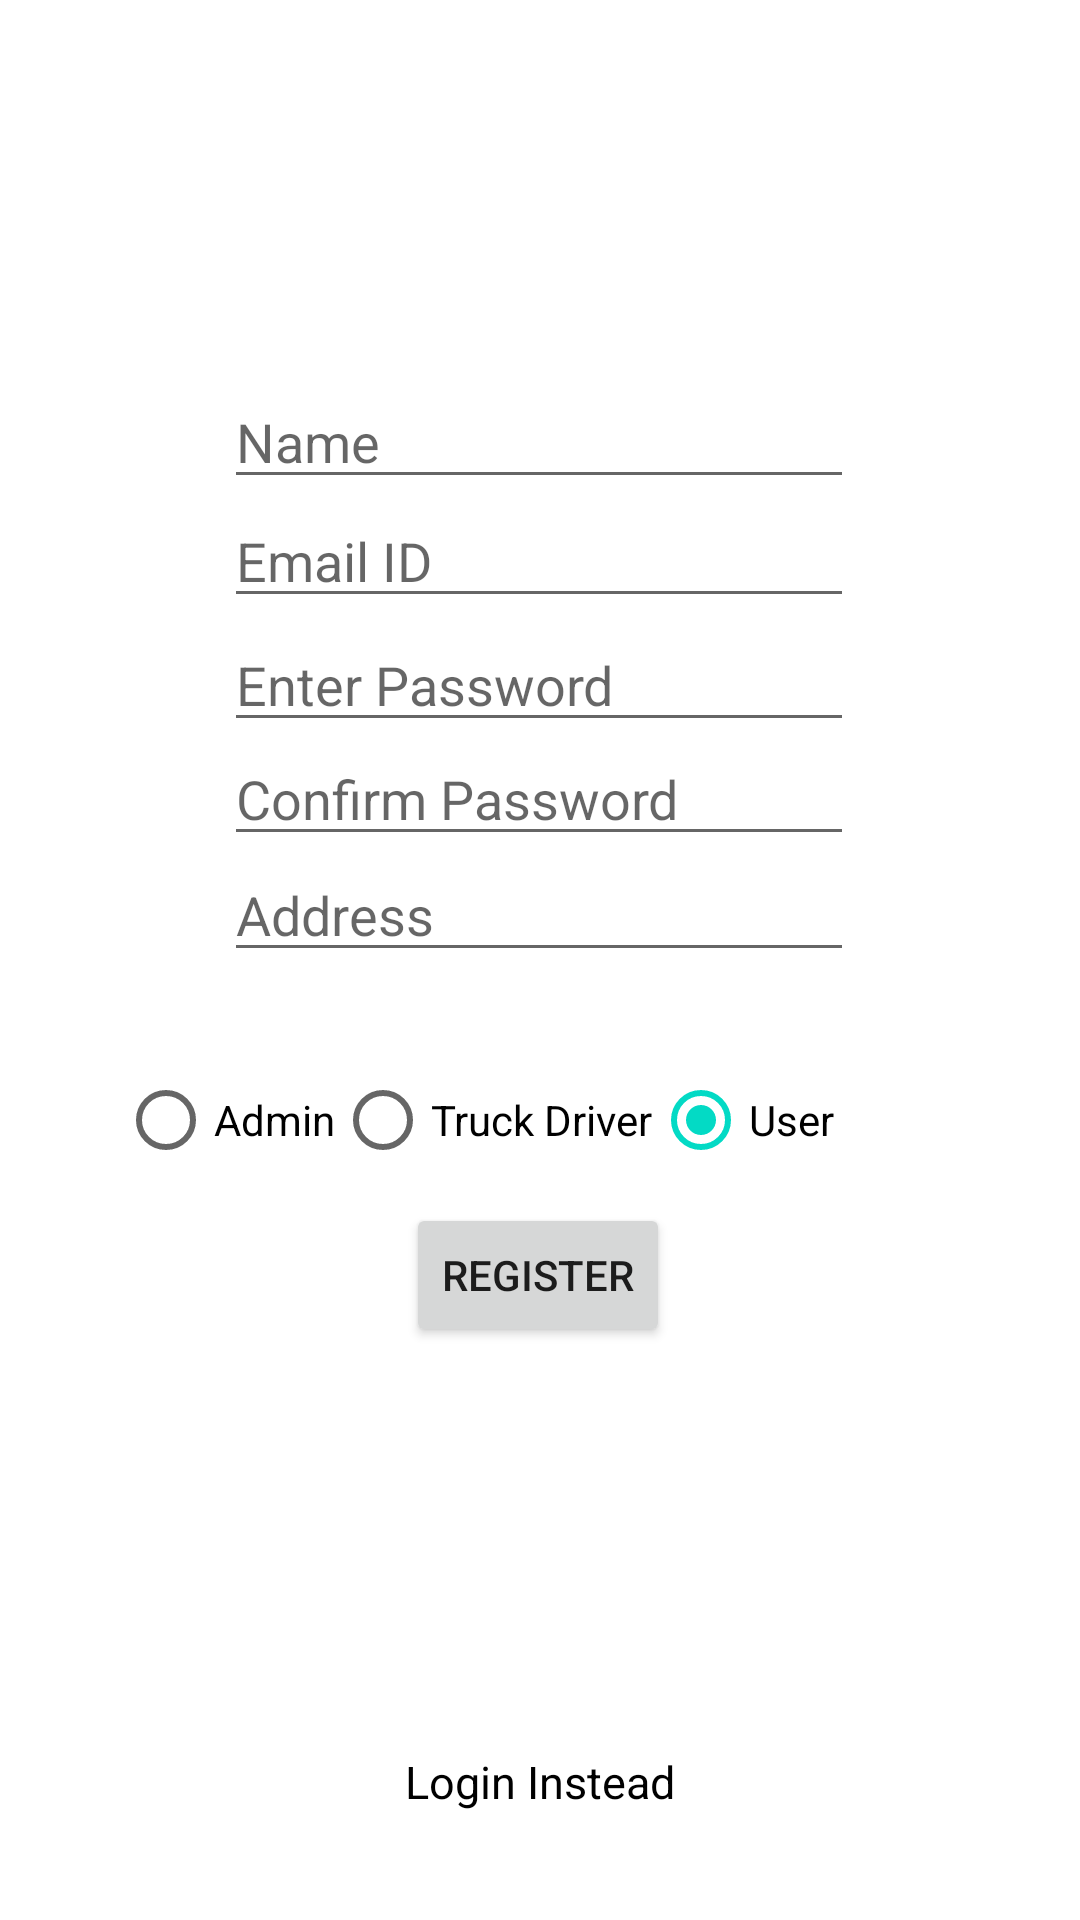

Write the Android layout XML for this screen, with the resource values it uses.
<!-- AndroidManifest.xml: application theme Theme.IEEETask -->
<!-- res/layout/fragment_register.xml -->
<?xml version="1.0" encoding="utf-8"?>
<androidx.constraintlayout.widget.ConstraintLayout xmlns:android="http://schemas.android.com/apk/res/android"
    xmlns:app="http://schemas.android.com/apk/res-auto"
    xmlns:tools="http://schemas.android.com/tools"
    android:layout_width="match_parent"
    android:layout_height="match_parent"
    tools:context=".fragments.fragmentRegister">


    <EditText
        android:id="@+id/editTextRegisterName"
        android:layout_width="wrap_content"
        android:layout_height="wrap_content"
        android:ems="10"
        android:hint="Name"
        android:inputType="textPersonName"
        app:layout_constraintBottom_toBottomOf="parent"
        app:layout_constraintEnd_toEndOf="parent"
        app:layout_constraintHorizontal_bias="0.497"
        app:layout_constraintStart_toStartOf="parent"
        app:layout_constraintTop_toTopOf="parent"
        app:layout_constraintVertical_bias="0.209" />

    <EditText
        android:id="@+id/editTextRegisterEmail"
        android:layout_width="wrap_content"
        android:layout_height="wrap_content"
        android:ems="10"
        android:hint="Email ID"
        android:inputType="textPersonName"
        app:layout_constraintBottom_toBottomOf="parent"
        app:layout_constraintEnd_toEndOf="parent"
        app:layout_constraintHorizontal_bias="0.497"
        app:layout_constraintStart_toStartOf="parent"
        app:layout_constraintTop_toTopOf="parent"
        app:layout_constraintVertical_bias="0.275" />

    <EditText
        android:id="@+id/editTextPassword"
        android:layout_width="wrap_content"
        android:layout_height="wrap_content"
        android:ems="10"
        android:hint="Enter Password"
        android:inputType="textPassword"
        app:layout_constraintBottom_toTopOf="@+id/editTextConfirmPassword"
        app:layout_constraintEnd_toEndOf="parent"
        app:layout_constraintHorizontal_bias="0.497"
        app:layout_constraintStart_toStartOf="parent"
        app:layout_constraintTop_toBottomOf="@+id/editTextRegisterEmail"
        app:layout_constraintVertical_bias="0.0" />

    <EditText
        android:id="@+id/editTextConfirmPassword"
        android:layout_width="wrap_content"
        android:layout_height="wrap_content"
        android:ems="10"
        android:hint="Confirm Password"
        android:inputType="textPassword"
        app:layout_constraintBottom_toTopOf="@+id/buttonRegister"
        app:layout_constraintEnd_toEndOf="parent"
        app:layout_constraintHorizontal_bias="0.497"
        app:layout_constraintStart_toStartOf="parent"
        app:layout_constraintTop_toBottomOf="@+id/editTextRegisterEmail"
        app:layout_constraintVertical_bias="0.247" />

    <EditText
        android:id="@+id/editTextRegisterAddress"
        android:layout_width="wrap_content"
        android:layout_height="wrap_content"
        android:ems="10"
        android:hint="Address"
        android:inputType="textPersonName"
        app:layout_constraintBottom_toBottomOf="parent"
        app:layout_constraintEnd_toEndOf="parent"
        app:layout_constraintHorizontal_bias="0.497"
        app:layout_constraintStart_toStartOf="parent"
        app:layout_constraintTop_toTopOf="parent"
        app:layout_constraintVertical_bias="0.472" />


    <RadioGroup
        android:id="@+id/radioGroup"
        android:layout_width="wrap_content"
        android:layout_height="wrap_content"
        android:orientation="horizontal"
        app:layout_constraintBottom_toBottomOf="parent"
        app:layout_constraintEnd_toEndOf="parent"
        app:layout_constraintHorizontal_bias="0.8"
        app:layout_constraintStart_toStartOf="parent"
        app:layout_constraintTop_toBottomOf="@+id/editTextRegisterAddress"
        app:layout_constraintVertical_bias="0.095">


        <RadioButton
            android:id="@+id/radioAdmin"
            android:layout_width="wrap_content"
            android:layout_height="wrap_content"
            android:text="Admin"
            app:layout_constraintBottom_toBottomOf="parent"
            app:layout_constraintStart_toStartOf="parent"
            app:layout_constraintTop_toTopOf="parent"
            app:layout_constraintVertical_bias="0.572" />

        <RadioButton
            android:id="@+id/radioTruckD"
            android:layout_width="wrap_content"
            android:layout_height="wrap_content"
            android:text="Truck Driver"
            app:layout_constraintBottom_toTopOf="@+id/buttonRegister"
            app:layout_constraintEnd_toStartOf="@+id/radioUser"
            app:layout_constraintHorizontal_bias="0.487"
            app:layout_constraintStart_toEndOf="@+id/radioAdmin"
            app:layout_constraintTop_toBottomOf="@+id/editTextRegisterAddress" />

        <RadioButton
            android:id="@+id/radioUser"
            android:layout_width="wrap_content"
            android:layout_height="wrap_content"
            android:layout_marginEnd="72dp"
            android:checked="true"
            android:text="User"
            app:layout_constraintBottom_toBottomOf="parent"
            app:layout_constraintEnd_toEndOf="parent"
            app:layout_constraintTop_toTopOf="parent"
            app:layout_constraintVertical_bias="0.572" />


    </RadioGroup>

    <Button
        android:id="@+id/buttonRegister"
        android:layout_width="wrap_content"
        android:layout_height="wrap_content"
        android:text="Register"
        app:layout_constraintBottom_toBottomOf="parent"
        app:layout_constraintEnd_toEndOf="parent"
        app:layout_constraintHorizontal_bias="0.498"
        app:layout_constraintStart_toStartOf="parent"
        app:layout_constraintTop_toBottomOf="@+id/editTextRegisterEmail"
        app:layout_constraintVertical_bias="0.505" />

    <TextView
        android:id="@+id/loginTextView"
        android:layout_width="match_parent"
        android:layout_height="wrap_content"
        android:layout_marginBottom="36dp"
        android:gravity="center"
        android:text="Login Instead"
        android:textColor="@color/black"
        android:textSize="15dp"
        app:layout_constraintBottom_toBottomOf="parent"
        tools:layout_editor_absoluteX="0dp" />



</androidx.constraintlayout.widget.ConstraintLayout>
<!-- resources referenced by this layout -->
<resources>
  <style name="Theme.IEEETask" parent="Theme.MaterialComponents.DayNight.NoActionBar">
          
          <item name="colorPrimary">@color/black</item>
          <item name="colorPrimaryVariant">@color/black</item>
          <item name="colorOnPrimary">@color/white</item>
          
          <item name="colorSecondary">@color/teal_200</item>
          <item name="colorSecondaryVariant">@color/teal_700</item>
          <item name="colorOnSecondary">@color/black</item>
          
          <item name="android:statusBarColor" tools:targetApi="l">?attr/colorPrimaryVariant</item>
          
      </style>
  <!-- not gathered from this repository: default colours our renderer supplied (Android Studio template values) -->
  <color name="teal_200">#FF03DAC5</color>
  <color name="teal_700">#FF018786</color>
  <color name="black">#FF000000</color>
  <color name="white">#FFFFFFFF</color>
</resources>
